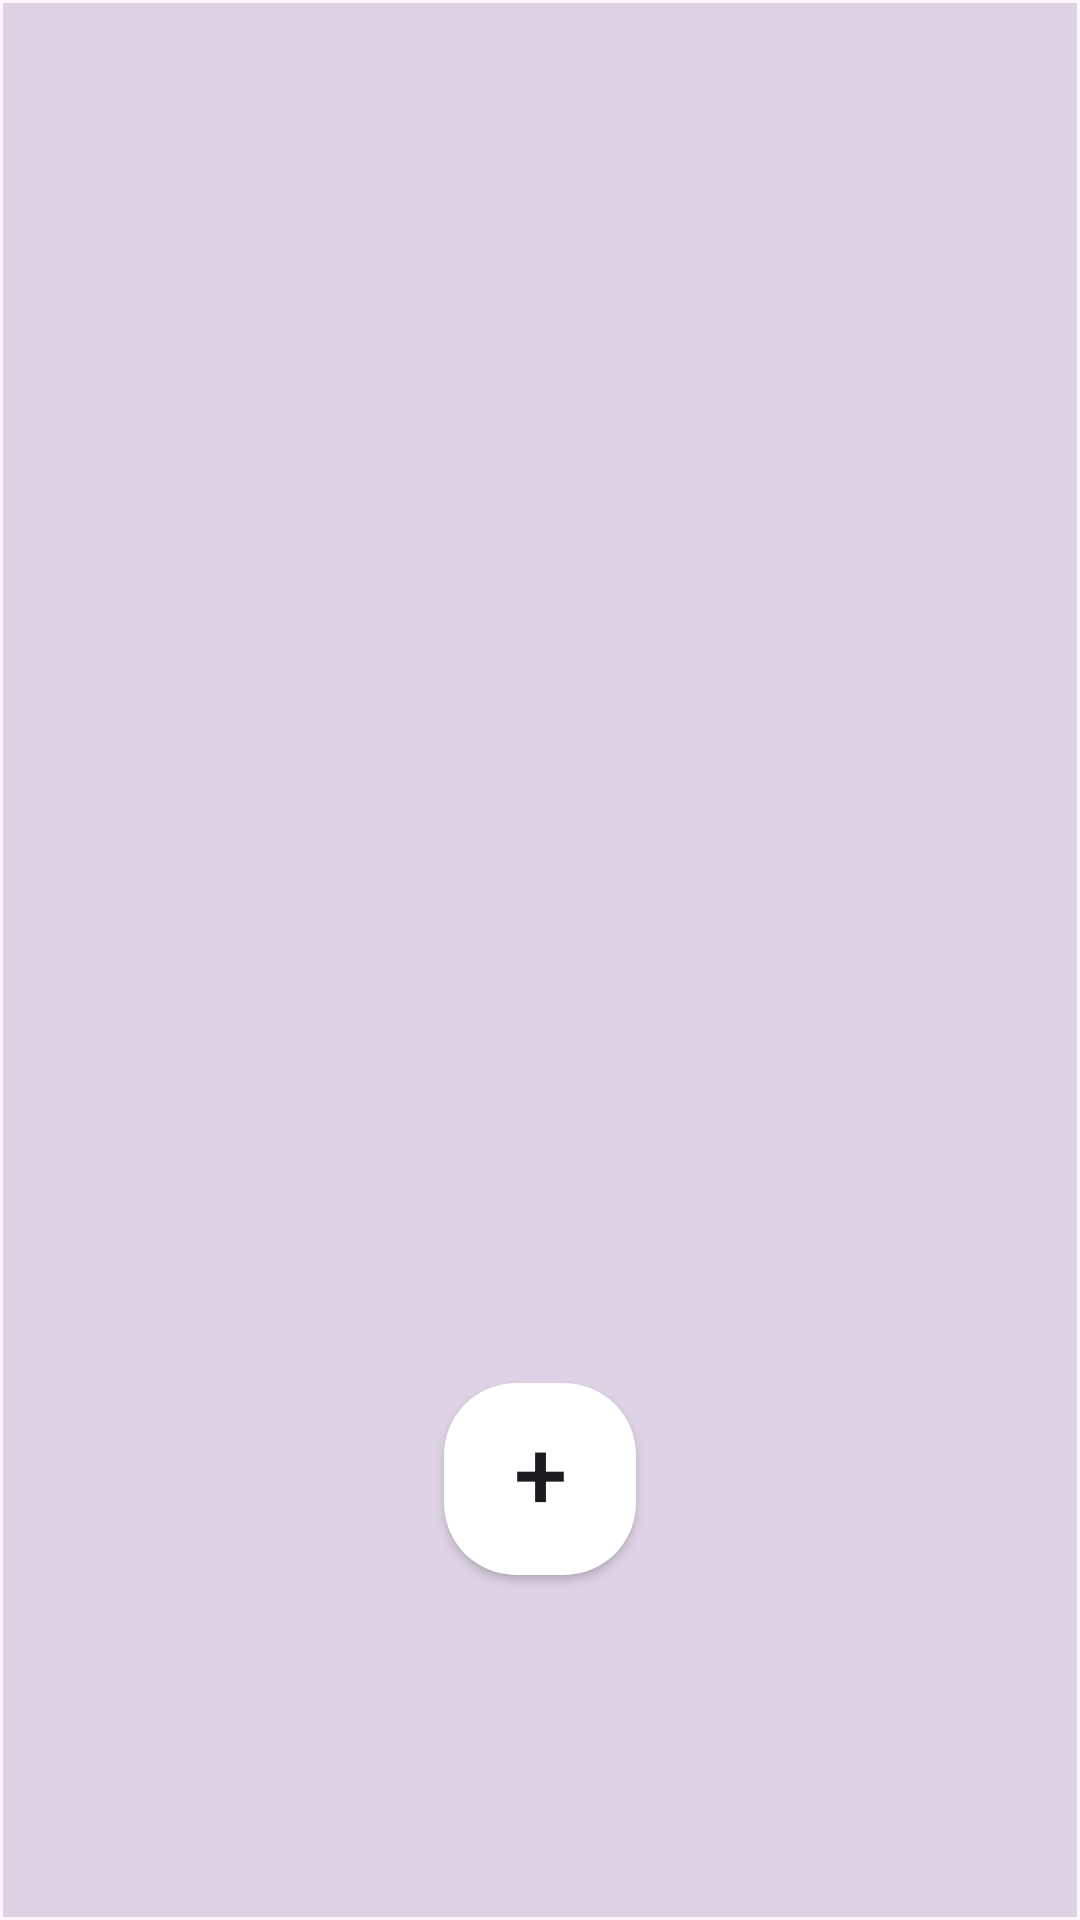

This screen was rendered from an Android layout file. Write that file and the resources it references.
<!-- AndroidManifest.xml: application theme Theme.SmartAlarmClock -->
<!-- res/layout/activity_recycle_view.xml -->
<?xml version="1.0" encoding="utf-8"?>
<androidx.constraintlayout.widget.ConstraintLayout xmlns:android="http://schemas.android.com/apk/res/android"
    xmlns:app="http://schemas.android.com/apk/res-auto"
    xmlns:tools="http://schemas.android.com/tools"
    android:layout_width="match_parent"
    android:layout_height="match_parent"
    tools:context=".ShowAlarms">

    <androidx.recyclerview.widget.RecyclerView
        android:id="@+id/recyclerView"
        android:layout_width="0dp"
        android:layout_height="0dp"
        android:layout_marginStart="1dp"
        android:layout_marginTop="1dp"
        android:layout_marginEnd="1dp"
        android:layout_marginBottom="1dp"
        android:background="#DED3E4"
        app:layout_constraintBottom_toBottomOf="parent"
        app:layout_constraintEnd_toEndOf="parent"
        app:layout_constraintHorizontal_bias="0.0"
        app:layout_constraintStart_toStartOf="parent"
        app:layout_constraintTop_toTopOf="parent"
        app:layout_constraintVertical_bias="0.0" />

    <Button
        android:id="@+id/addAlarmB"
        android:layout_width="64dp"
        android:layout_height="64dp"
        android:background="@drawable/rounded_background"
        android:foregroundGravity="top"
        android:freezesText="false"
        android:gravity="center|top"
        android:text="+"
        android:textSize="32dp"
        app:layout_constraintBottom_toBottomOf="parent"
        app:layout_constraintEnd_toEndOf="parent"
        app:layout_constraintHorizontal_bias="0.50"
        app:layout_constraintStart_toStartOf="parent"
        app:layout_constraintTop_toTopOf="@+id/recyclerView"
        app:layout_constraintVertical_bias="0.80" />

    <Button
        android:id="@+id/removeAlarmB"
        android:layout_width="wrap_content"
        android:layout_height="wrap_content"
        android:layout_marginBottom="32dp"
        android:text="Удалить"
        android:textSize="24sp"
        android:visibility="gone"
        app:layout_constraintBottom_toBottomOf="parent"
        app:layout_constraintEnd_toEndOf="parent"
        app:layout_constraintStart_toStartOf="parent" />
</androidx.constraintlayout.widget.ConstraintLayout>
<!-- resources referenced by this layout -->
<resources>
  <!-- drawable rounded_background (drawable) -->
  <shape xmlns:android="http://schemas.android.com/apk/res/android">
      <corners android:radius="24dp" />
      <solid android:color="#FFFFFF" />
      <padding
          android:left="8dp"
          android:right="8dp"
          android:top="8dp"
          android:bottom="8dp" />
  </shape>
  <style name="Theme.SmartAlarmClock" parent="Base.Theme.SmartAlarmClock" />
  <style name="Base.Theme.SmartAlarmClock" parent="Theme.Material3.DayNight.NoActionBar">
          
          
      </style>
</resources>
